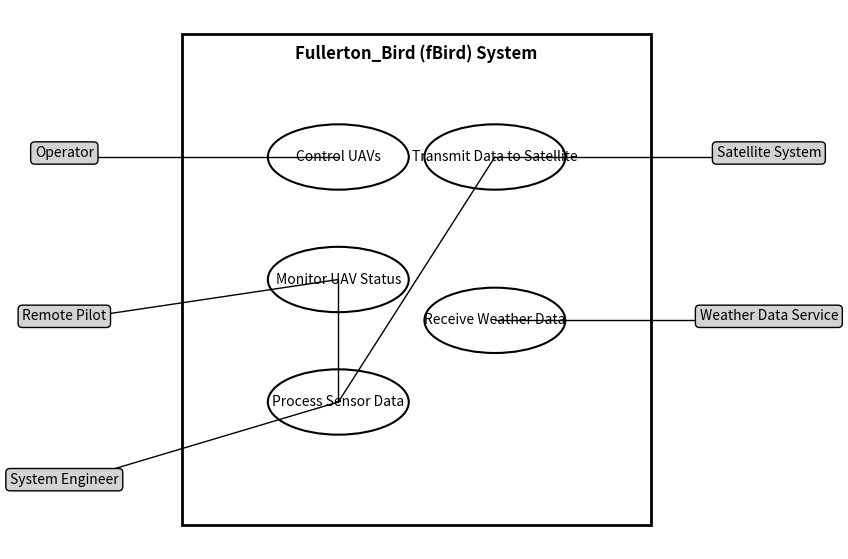

Python code for this plot:
import matplotlib.pyplot as plt
import matplotlib.patches as patches

# Create a figure and axis
fig, ax = plt.subplots(figsize=(10, 7))

# Draw system boundary
boundary = patches.Rectangle((0.2, 0.2), 0.6, 0.6, edgecolor='black', facecolor='none', lw=2)
ax.add_patch(boundary)
ax.text(0.5, 0.77, "Fullerton_Bird (fBird) System", fontsize=12, ha="center", fontweight="bold")

actors = {
    "Operator": (0.05, 0.65),
    "Remote Pilot": (0.05, 0.45),
    "System Engineer": (0.05, 0.25),
    "Satellite System": (0.95, 0.65),
    "Weather Data Service": (0.95, 0.45)
}

use_cases = {
    "Control UAVs": (0.4, 0.65),
    "Monitor UAV Status": (0.4, 0.5),
    "Process Sensor Data": (0.4, 0.35),
    "Transmit Data to Satellite": (0.6, 0.65),
    "Receive Weather Data": (0.6, 0.45)
}

# Draw actors
for actor, pos in actors.items():
    ax.text(pos[0], pos[1], f"{actor}", fontsize=10, ha="center", bbox=dict(facecolor="lightgray", edgecolor="black", boxstyle="round,pad=0.3"))

# Draw ovals to represent use cases
for use_case, pos in use_cases.items():
    ellipse = patches.Ellipse(pos, 0.18, 0.08, edgecolor='black', facecolor='white', lw=1.5)
    ax.add_patch(ellipse)
    ax.text(pos[0], pos[1], use_case, fontsize=10, ha="center", va="center")

# Draw connections between actors and use cases
connections = [
    ("Operator", "Control UAVs"),
    ("Remote Pilot", "Monitor UAV Status"),
    ("System Engineer", "Process Sensor Data"),
    ("Satellite System", "Transmit Data to Satellite"),
    ("Weather Data Service", "Receive Weather Data"),
    ("Monitor UAV Status", "Process Sensor Data"),  # Internal relation
    ("Process Sensor Data", "Transmit Data to Satellite")  # Internal relation
]

# Draw lines
for actor, use_case in connections:
    start = actors[actor] if actor in actors else use_cases[actor]
    end = use_cases[use_case]
    ax.plot([start[0], end[0]], [start[1], end[1]], 'k-', lw=1)

# Hide axes
ax.set_xticks([])
ax.set_yticks([])
ax.set_frame_on(False)

plt.show()

# For saving the diagram
file_path = ""
plt.savefig(file_path, dpi=300, bbox_inches='tight')
file_path
